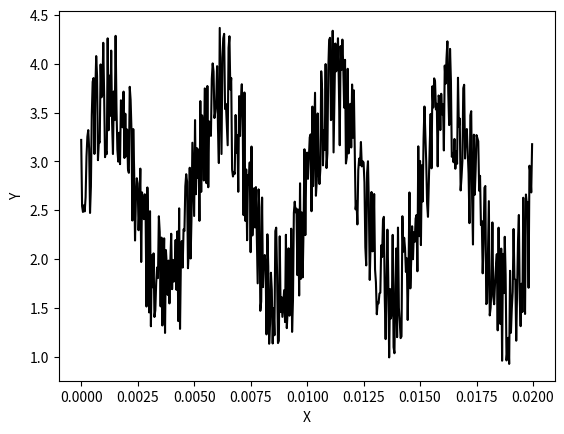

Generate this figure with matplotlib:
#Ejercicio4
# 'y' es una senal en funcion del tiempo 't' con las unidades descritas en el codigo.
# a. Grafique la senal en funcion del tiempo en la figura 'senal.png' ('y' vs. 't')
# b. Calule la transformada de Fourier (sin utilizar funciones de fast fourier transform) y
# grafique la norma de la transformada en funcion de la frecuencia (figura 'fourier.png')
# c. Lleve a cero los coeficientes de Fourier con frecuencias mayores que 10000 Hz y calcule 
# la transformada inversa para graficar la nueva senal (figura 'filtro.png')

import numpy as np
import matplotlib
matplotlib.use('Agg')
import matplotlib.pyplot as plt


n = 512 # number of point in the whole interval
f = 200.0 #  frequency in Hz
dt = 1 / (f * 128 ) #128 samples per frequency
t = np.linspace( 0, (n-1)*dt, n) 
y = np.sin(2 * np.pi * f * t) + np.cos(2 * np.pi * f * t * t)
noise = 1.4*(np.random.rand(n)+0.7)
y  =  y + noise


plt.figure()
plt.plot(t,y, c="k")
plt.xlabel("X")
plt.ylabel("Y")
plt.savefig("senal.png")